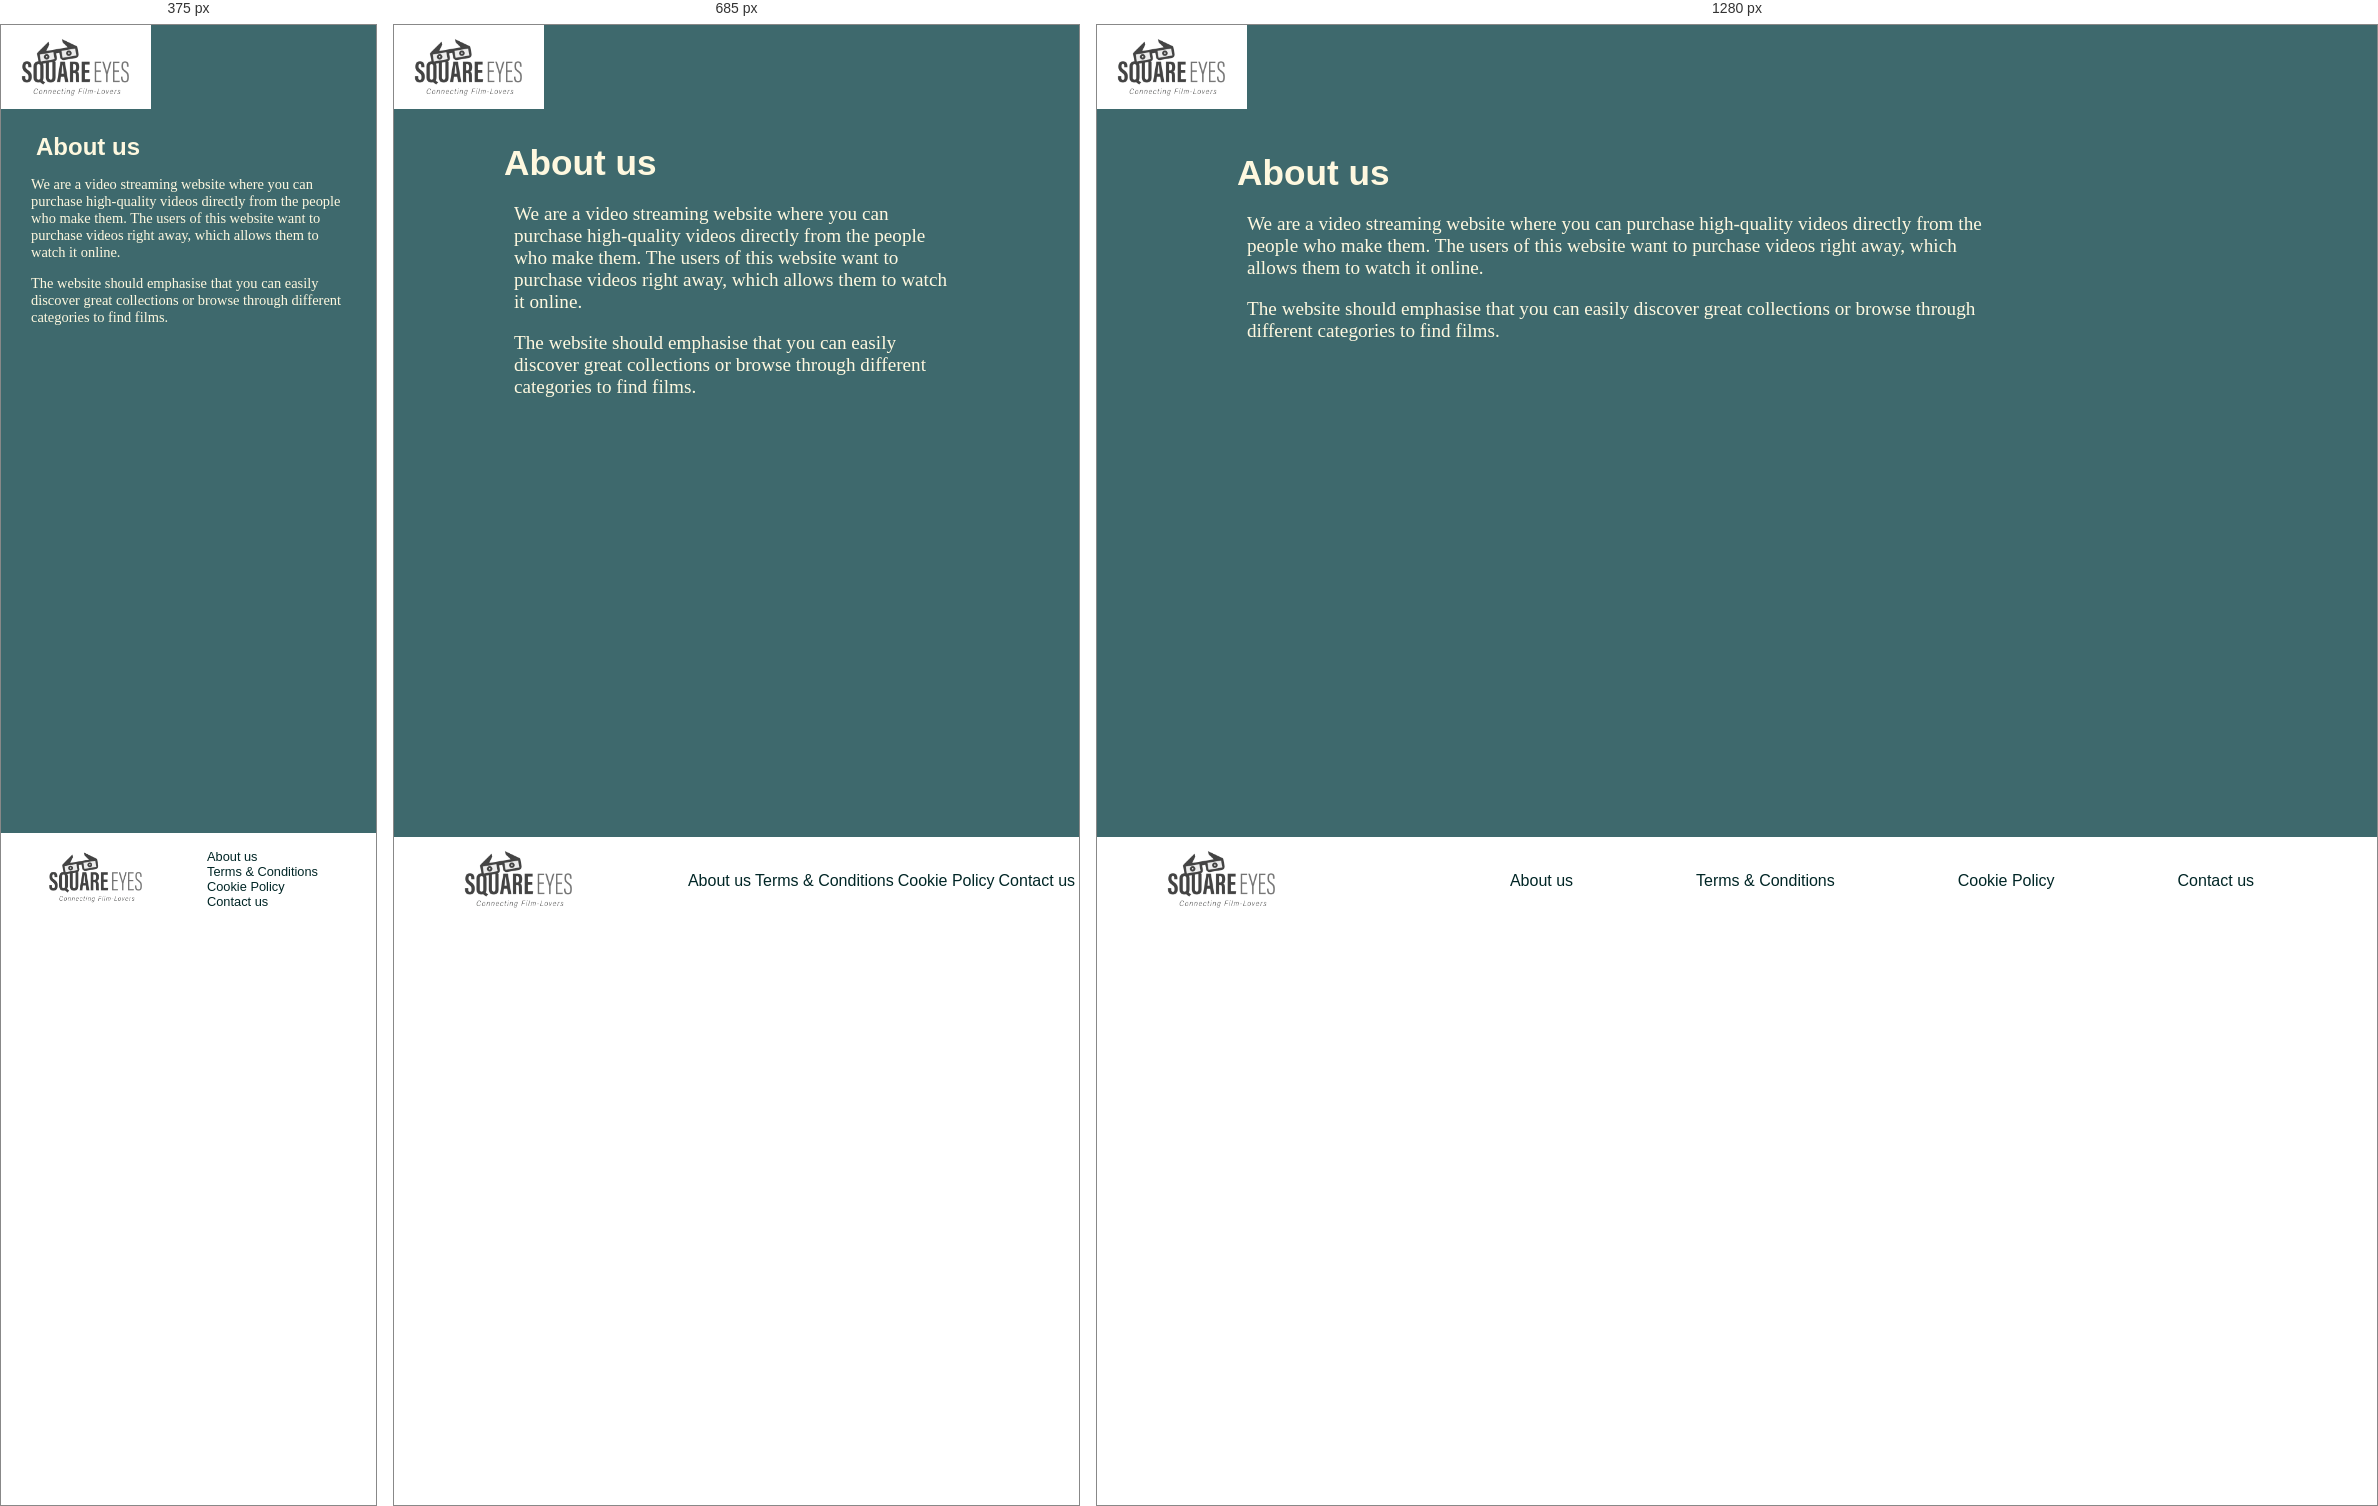
Rendered at 375 px, 685 px and 1280 px, left to right.

<!-- file: about-us.html -->
<!DOCTYPE html>
<html lang="en">
<head>
  <meta charset="UTF-8">
  <meta http-equiv="X-UA-Compatible" content="IE=edge">
  <meta name="viewport" content="width=device-width, initial-scale=1.0">
  <title>Square Eyes | About us</title>
  <link rel="preconnect" href="https://fonts.googleapis.com">
  <link rel="preconnect" href="https://fonts.gstatic.com" crossorigin>
  <link href="https://fonts.googleapis.com/css2?family=Outfit&display=swap" rel="stylesheet"> 
  <link rel="preconnect" href="https://fonts.googleapis.com">
  <link rel="preconnect" href="https://fonts.gstatic.com" crossorigin>
  <link href="https://fonts.googleapis.com/css2?family=Fraunces:opsz@9..144&display=swap" rel="stylesheet"> 
  <link href="/css/footer.css" rel="stylesheet" />
</head>
<body>
    <header>
        <div class="logo">
            <a href="/index.html" class="colour"><img src="../images/SquareEyes.jpg" alt="Square Eyes logo" class="logo"/></a>
        </div>
    </header>
    <main>
        <h1>About us</h1>
        <p>We are a video streaming website where you can purchase high-quality videos directly from the people who make them. The users of this website want to purchase videos right away, which allows them to watch it online.</p>
        <p>The website should emphasise that you can easily discover great collections or browse through different categories to find films.</p>
    </main>
    <footer>
        <div>
            <a href="/index.html" class="colour"><img src="../images/SquareEyes.jpg" alt="Square Eyes logo" class="logo__footer"/></a>
        </div>
        <nav class="menu__footer">
          <ul>
            <li><a href="/footer/about-us.html" class="colour__footer">About us</a></li>
            <li><a href="/footer/terms-conditions.html" class="colour__footer">Terms & Conditions</a></li>
            <li><a href="/footer/cookie-policy.html" class="colour__footer">Cookie Policy</a></li>
            <li><a href="/footer/contact.html" class="colour__footer">Contact us</a></li>
          </ul>
        </nav>
    </footer>
</body>
</html>

/* @media block from footer.css */
@media (max-width:950px) {
    h1,
    h2 {
        padding: 20px 0px 0px 100px;
    }

    p {
        padding: 0px 120px;
    }
}

/* @media block from footer.css */
@media (max-width:420px) {
    h1,
    h2 {
        padding: 10px 0px 0px 25px;
    }

    p {
        padding: 0px 30px;
    }

    .logo__footer {
        width: 130px;
        padding: 0px 30px;
    }

    footer {
        display: flex;
        gap: 1rem;
        grid-row-start: 1;
    }
    
    .menu__footer ul {
        display: grid;
        gap: 0rem;
        padding: 0px;
    }
}

/* @media block from structure.css */
@media (max-width:800px) {
    header, 
    footer {
        filter: none;
    }

    .user-menu {
        right: 55px;
    }
}

/* @media block from structure.css */
@media (max-width:430px) {
    .user-menu {
        background: var(--background);
    }

    .user-menu__nav {
        background: var(--background);
    }
}